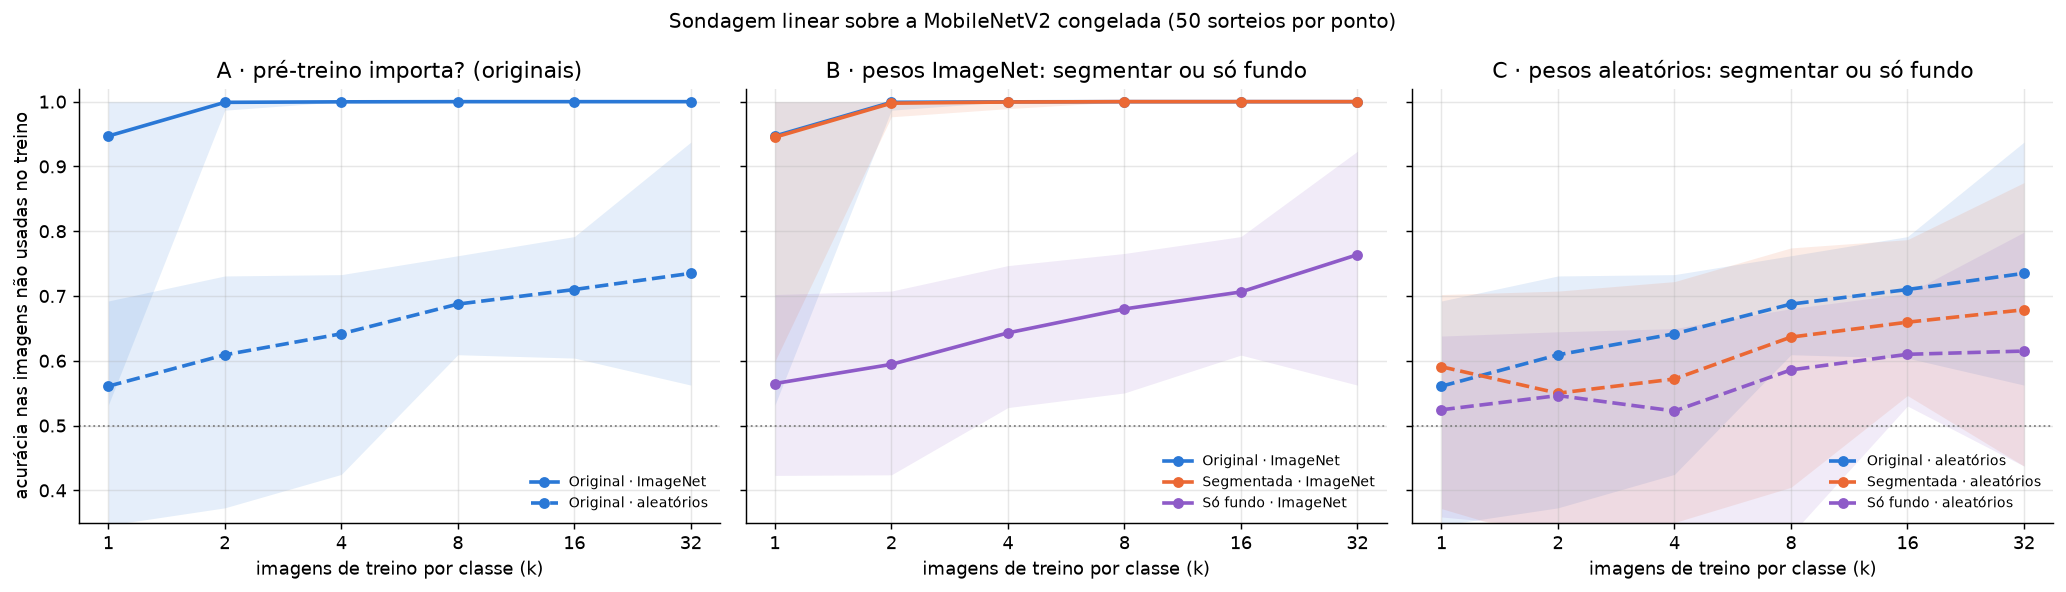

The file beside this chart, header and first rows:
caracteristicas, imagens, k, sorteio, acuracia
aleatórios, Original, 1, 0, 0.5128
aleatórios, Segmentada, 1, 0, 0.5256
aleatórios, Só fundo, 1, 0, 0.5897
ImageNet, Original, 1, 0, 1.0
ImageNet, Segmentada, 1, 0, 0.9872
ImageNet, Só fundo, 1, 0, 0.6282
aleatórios, Original, 1, 1, 0.4231
aleatórios, Segmentada, 1, 1, 0.6026
aleatórios, Só fundo, 1, 1, 0.4103
ImageNet, Original, 1, 1, 0.9872
ImageNet, Segmentada, 1, 1, 0.8077
ImageNet, Só fundo, 1, 1, 0.5641
aleatórios, Original, 1, 2, 0.4744
aleatórios, Segmentada, 1, 2, 0.6923
aleatórios, Só fundo, 1, 2, 0.359
ImageNet, Original, 1, 2, 1.0
ImageNet, Segmentada, 1, 2, 0.9744
ImageNet, Só fundo, 1, 2, 0.6282
aleatórios, Original, 1, 3, 0.6538
aleatórios, Segmentada, 1, 3, 0.5641
aleatórios, Só fundo, 1, 3, 0.6154
ImageNet, Original, 1, 3, 1.0
ImageNet, Segmentada, 1, 3, 0.9487
ImageNet, Só fundo, 1, 3, 0.641
aleatórios, Original, 1, 4, 0.5128
aleatórios, Segmentada, 1, 4, 0.3846
aleatórios, Só fundo, 1, 4, 0.5897
ImageNet, Original, 1, 4, 1.0
ImageNet, Segmentada, 1, 4, 1.0
ImageNet, Só fundo, 1, 4, 0.6667
aleatórios, Original, 1, 5, 0.641
aleatórios, Segmentada, 1, 5, 0.7051
aleatórios, Só fundo, 1, 5, 0.6026
ImageNet, Original, 1, 5, 0.9744
ImageNet, Segmentada, 1, 5, 0.9872
ImageNet, Só fundo, 1, 5, 0.6923
aleatórios, Original, 1, 6, 0.4872
aleatórios, Segmentada, 1, 6, 0.5897
aleatórios, Só fundo, 1, 6, 0.3846
ImageNet, Original, 1, 6, 1.0
ImageNet, Segmentada, 1, 6, 1.0
ImageNet, Só fundo, 1, 6, 0.5256
aleatórios, Original, 1, 7, 0.6154
aleatórios, Segmentada, 1, 7, 0.6538
aleatórios, Só fundo, 1, 7, 0.5769
ImageNet, Original, 1, 7, 1.0
ImageNet, Segmentada, 1, 7, 1.0
ImageNet, Só fundo, 1, 7, 0.6538
aleatórios, Original, 1, 8, 0.4231
aleatórios, Segmentada, 1, 8, 0.641
aleatórios, Só fundo, 1, 8, 0.4103
ImageNet, Original, 1, 8, 0.5
ImageNet, Segmentada, 1, 8, 0.5
ImageNet, Só fundo, 1, 8, 0.4231
aleatórios, Original, 1, 9, 0.6667
aleatórios, Segmentada, 1, 9, 0.6154
aleatórios, Só fundo, 1, 9, 0.5897
ImageNet, Original, 1, 9, 1.0
ImageNet, Segmentada, 1, 9, 1.0
ImageNet, Só fundo, 1, 9, 0.6538
... 1,740 more rows
